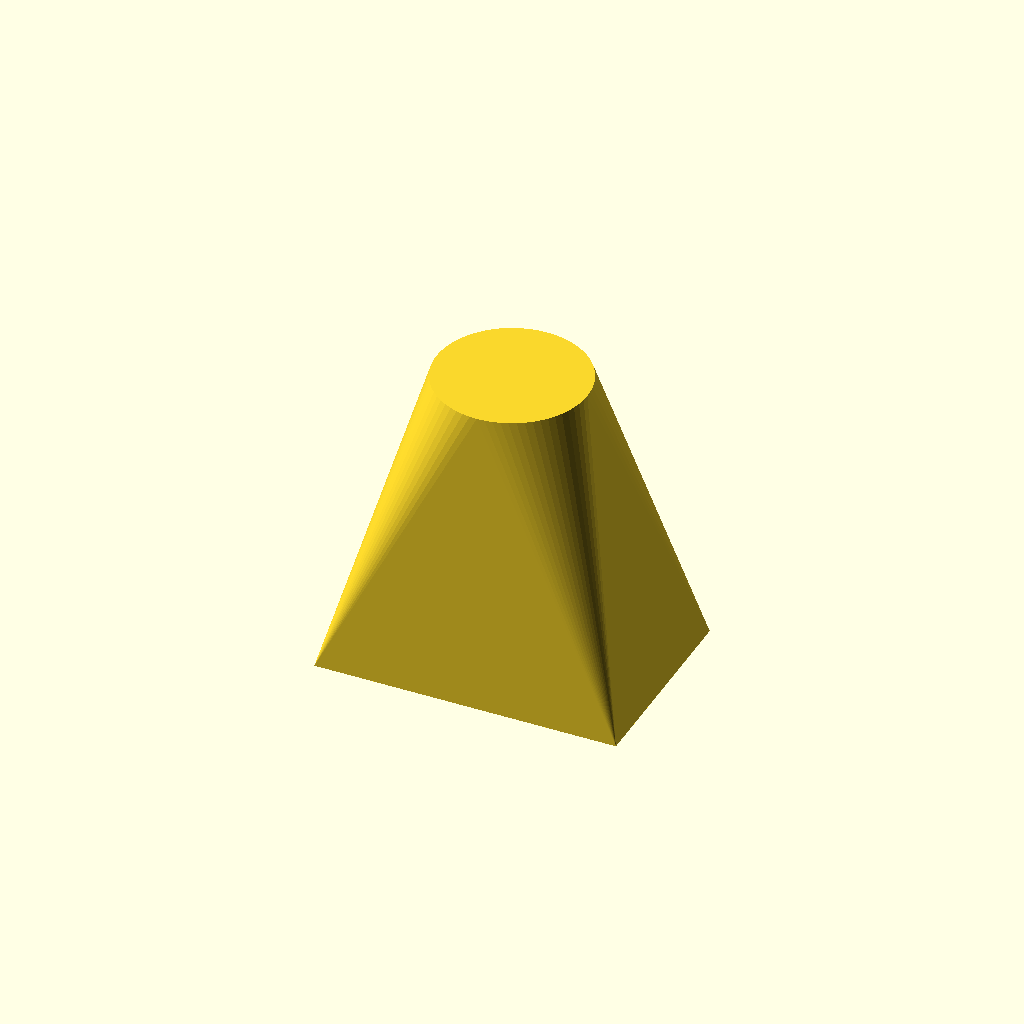
Cell 1: rendered with the file's own defaults.
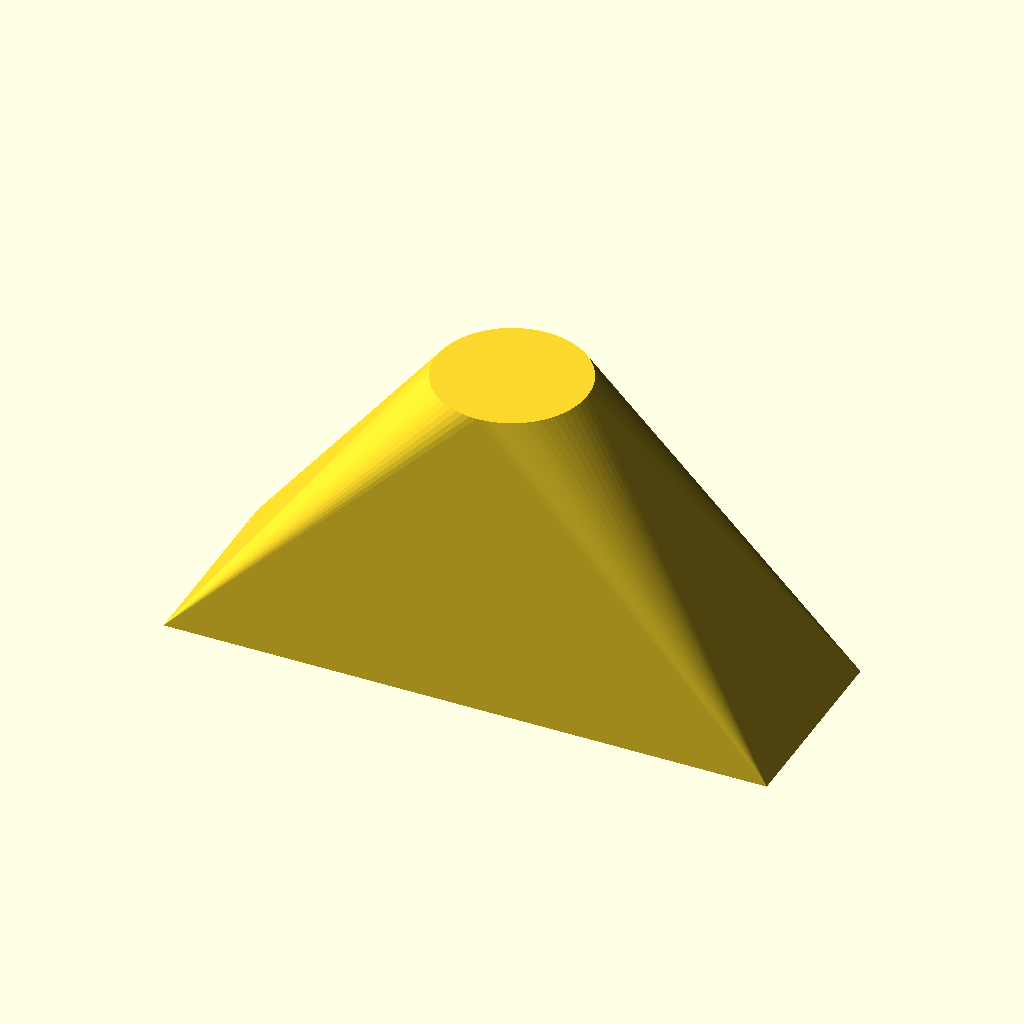
Cell 2: base_width = 120 (everything else at default).
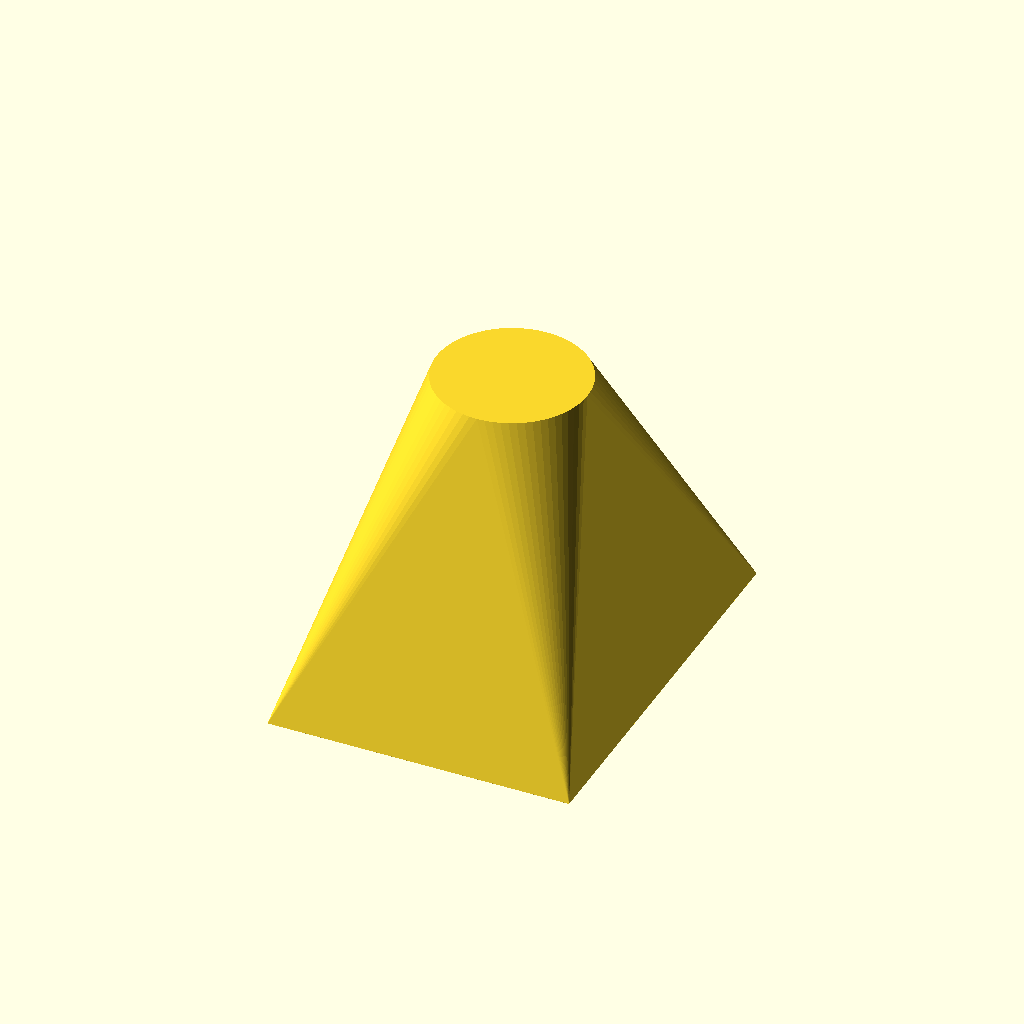
Cell 3 — base_depth set to 80, the other parameters unchanged.
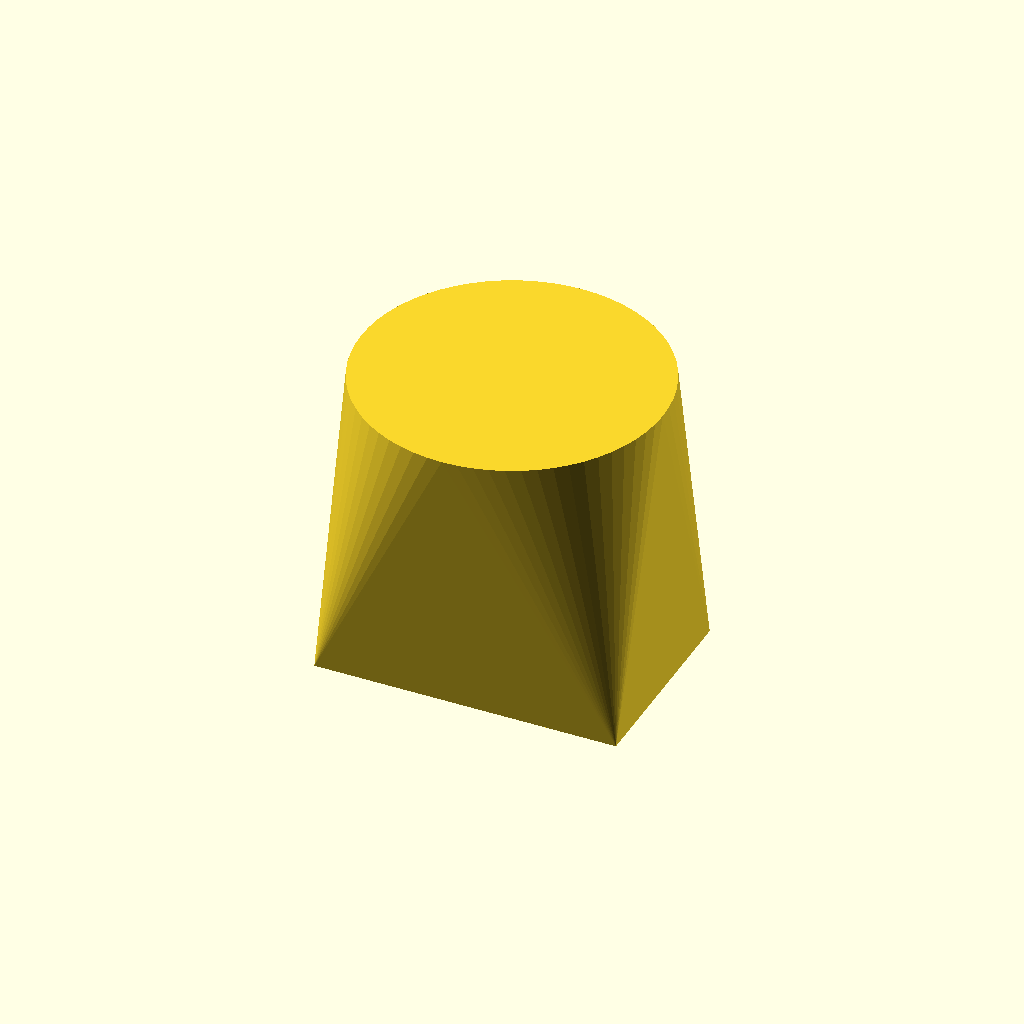
Cell 4 — top_diameter set to 60, the other parameters unchanged.
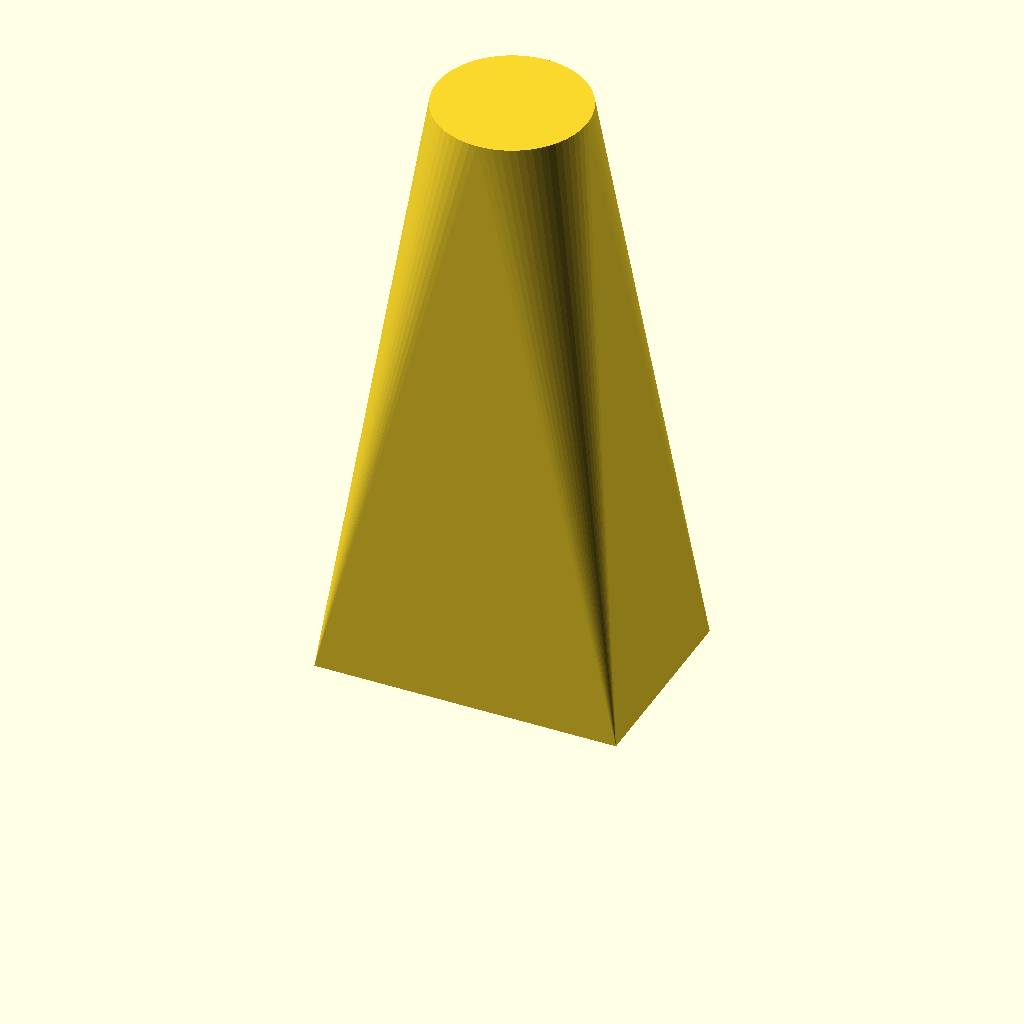
Cell 5: height = 120 (everything else at default).
All cells are drawn from one camera (rotation 55°, 0°, 25°, orthographic, colour scheme Cornfield), so only the parameter changes between them.
OpenSCAD source file docs/brep/task-17-comparison/runs/transition/openscad/trial-03/model.scad:
/* doodle-meta {"version":1,"parameters":{"base_width":{"label":"Base Width","description":"Width of the rectangular base along X","unit":"mm","feature":"base_width"},"base_depth":{"label":"Base Depth","description":"Depth of the rectangular base along Y","unit":"mm","feature":"base_depth"},"top_diameter":{"label":"Top Diameter","description":"Diameter of the circular top face","unit":"mm","feature":"top_diameter"},"height":{"label":"Height","description":"Vertical height of the transition piece","unit":"mm","feature":"height"}},"features":{"base_width":{"kind":"dimension","axis":"x","label":"Base Width"},"base_depth":{"kind":"dimension","axis":"y","label":"Base Depth"},"top_diameter":{"kind":"dimension","axis":"x","label":"Top Diameter"},"height":{"kind":"dimension","axis":"z","label":"Height"}}} */

// User-editable parameters
base_width = 60;
base_depth = 40;
top_diameter = 30;
height = 60;

// Derived constants (not user-editable)
$fn = 64;
top_radius = top_diameter / 2;

// Module: Rectangular base profile centered at origin in XY plane
module rect_profile(w, d) {
    square([w, d], center=true);
}

// Module: Circular top profile centered at origin in XY plane
module circle_profile(d) {
    circle(d=d);
}

// Main design
// Loft from rectangular base to circular top
// The loft creates a solid with planar faces connecting the two profiles
// Base is at Z=0, Top is at Z=height

// To create the loft, we use a convex hull of the two profiles
// Profile 1: Rectangle at Z=0
// Profile 2: Circle at Z=height

hull() {
    // Bottom rectangular profile
    translate([0, 0, 0])
        linear_extrude(height=0.01, center=false)
            rect_profile(base_width, base_depth);
    
    // Top circular profile
    translate([0, 0, height])
        linear_extrude(height=0.01, center=false)
            circle_profile(top_diameter);
}
Parameter table extracted from the source (name, type, default, range or options):
base_width: number, default 60
base_depth: number, default 40
top_diameter: number, default 30
height: number, default 60
